Dataset: processed (GitHub, shaguntalwar17/BrainTumor_CDSS). Classes: glioma, meningioma, no tumor, pituitary tumor.

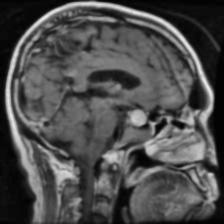
Label: pituitary tumor

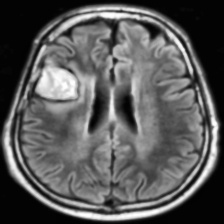
Label: meningioma

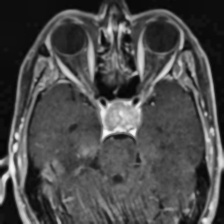
Label: pituitary tumor

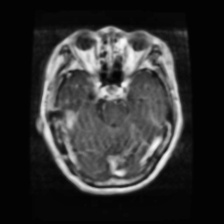
Label: glioma

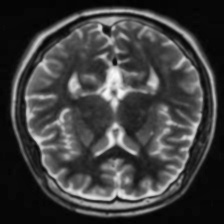
Label: no tumor

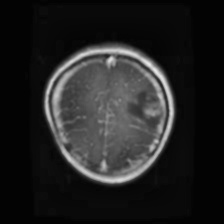
Label: glioma
